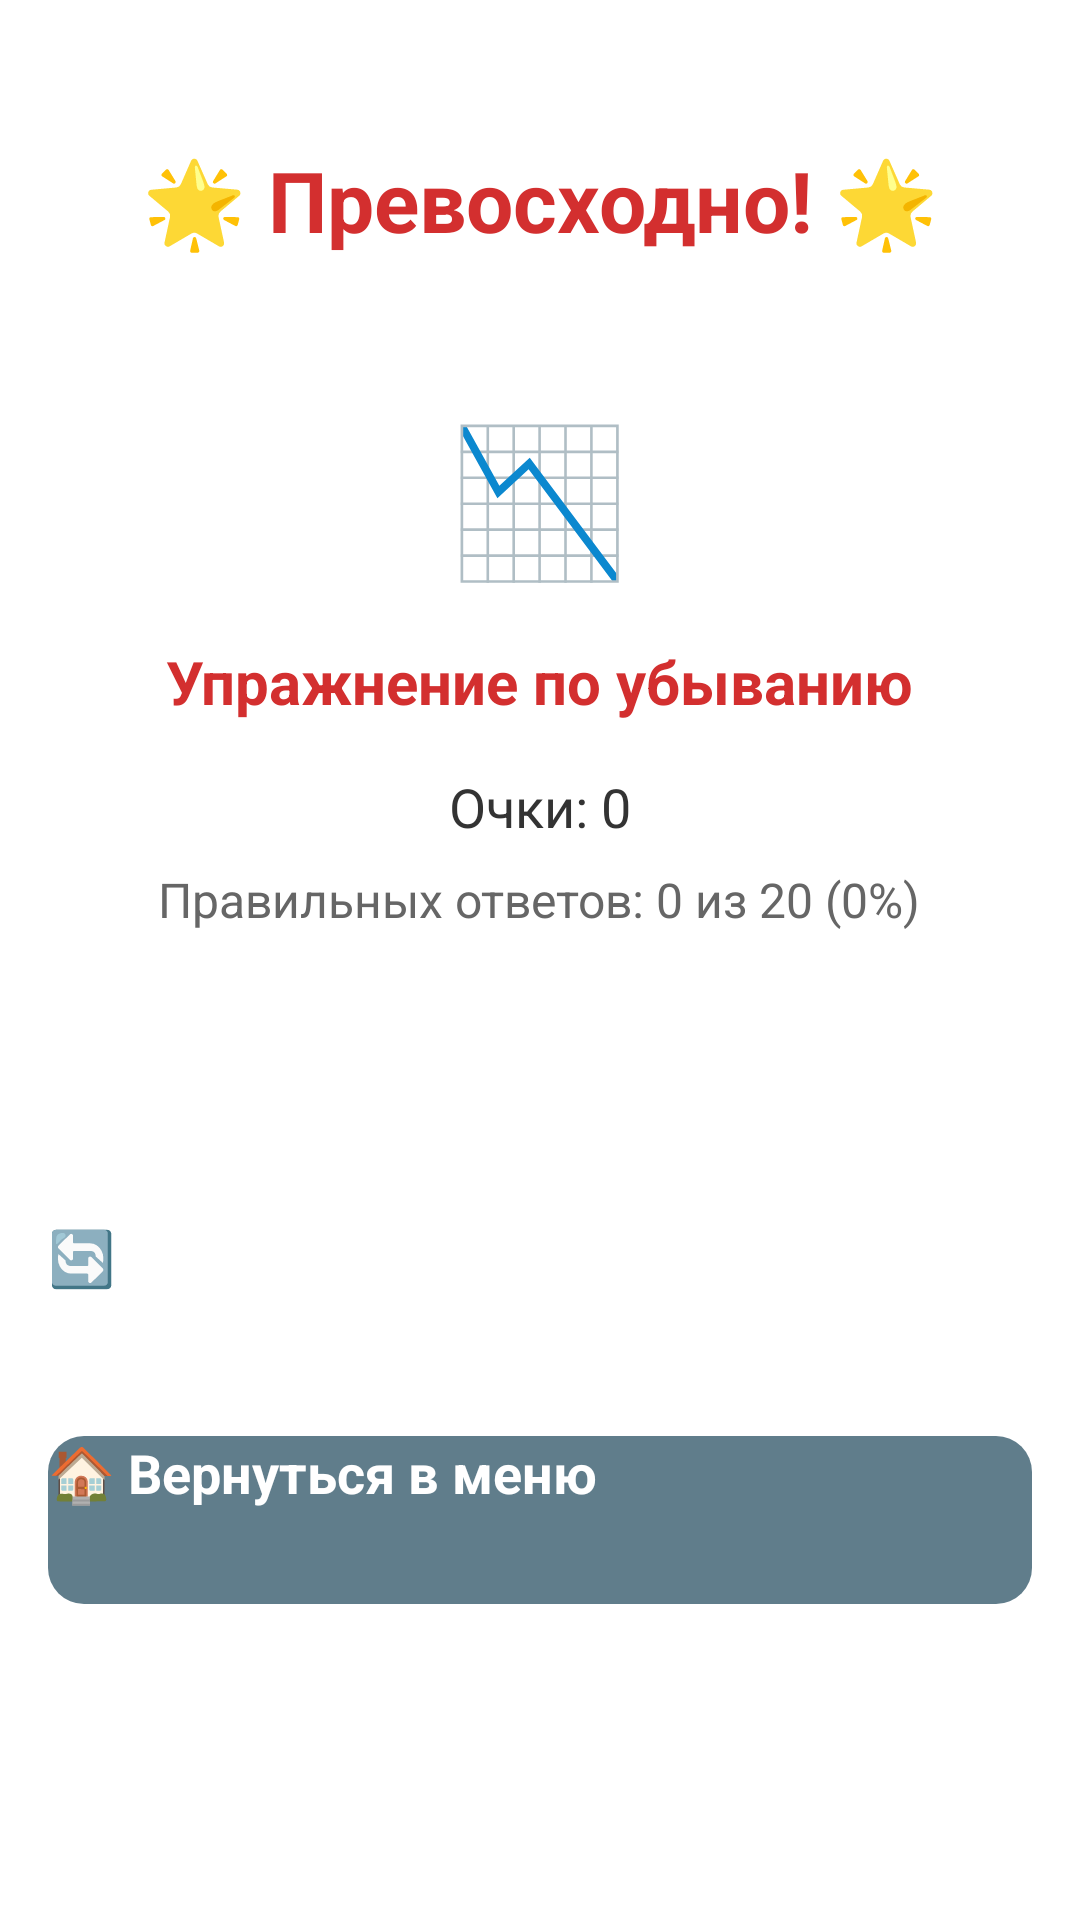

Here is an Android app screen rendered from its layout file. Give the layout XML and the strings, colors and styles it references.
<!-- AndroidManifest.xml: application theme Theme.DanaBala -->
<!-- res/layout/activity_descending_sequence_results.xml -->
<?xml version="1.0" encoding="utf-8"?>
<ScrollView xmlns:android="http://schemas.android.com/apk/res/android"
    xmlns:app="http://schemas.android.com/apk/res-auto"
    xmlns:tools="http://schemas.android.com/tools"
    android:layout_width="match_parent"
    android:layout_height="match_parent"
    android:background="@drawable/child_gradient_blue">

    <LinearLayout
        android:id="@+id/main"
        android:layout_width="match_parent"
        android:layout_height="wrap_content"
        android:orientation="vertical"
        android:padding="16dp"
        android:gravity="center"
        tools:context=".DescendingSequenceResultsActivity">

        
        <TextView
            android:id="@+id/congratsText"
            android:layout_width="wrap_content"
            android:layout_height="wrap_content"
            android:text="🌟 Превосходно! 🌟"
            android:textSize="28sp"
            android:textStyle="bold"
            android:textColor="#D32F2F"
            android:gravity="center"
            android:layout_marginTop="32dp"
            android:layout_marginBottom="24dp" />

        
        <androidx.cardview.widget.CardView
            android:layout_width="match_parent"
            android:layout_height="wrap_content"
            android:layout_marginBottom="32dp"
            app:cardCornerRadius="16dp"
            app:cardElevation="8dp"
            app:cardBackgroundColor="#FFFFFF">

            <LinearLayout
                android:layout_width="match_parent"
                android:layout_height="wrap_content"
                android:orientation="vertical"
                android:padding="24dp"
                android:gravity="center">

                <TextView
                    android:layout_width="wrap_content"
                    android:layout_height="wrap_content"
                    android:text="📉"
                    android:textSize="48sp"
                    android:layout_marginBottom="16dp" />

                <TextView
                    android:layout_width="wrap_content"
                    android:layout_height="wrap_content"
                    android:text="Упражнение по убыванию"
                    android:textSize="20sp"
                    android:textStyle="bold"
                    android:textColor="#D32F2F"
                    android:layout_marginBottom="16dp" />

                <TextView
                    android:id="@+id/scoreText"
                    android:layout_width="wrap_content"
                    android:layout_height="wrap_content"
                    android:text="Очки: 0"
                    android:textSize="18sp"
                    android:textColor="#333333"
                    android:layout_marginBottom="8dp" />

                <TextView
                    android:id="@+id/accuracyText"
                    android:layout_width="wrap_content"
                    android:layout_height="wrap_content"
                    android:text="Правильных ответов: 0 из 20 (0%)"
                    android:textSize="16sp"
                    android:textColor="#666666"
                    android:layout_marginBottom="16dp" />

                <ProgressBar
                    android:id="@+id/accuracyProgressBar"
                    style="?android:attr/progressBarStyleHorizontal"
                    android:layout_width="match_parent"
                    android:layout_height="8dp"
                    android:progress="0"
                    android:progressTint="#FF5722"
                    android:layout_marginBottom="16dp" />

            </LinearLayout>

        </androidx.cardview.widget.CardView>

        
        <LinearLayout
            android:layout_width="match_parent"
            android:layout_height="wrap_content"
            android:orientation="vertical"
            android:gravity="center">

            <Button
                android:id="@+id/playAgainButton"
                android:layout_width="match_parent"
                android:layout_height="56dp"
                android:layout_marginBottom="16dp"
                android:text="🔄 Играть снова"
                android:textSize="18sp"
                android:textStyle="bold"
                android:textColor="#FFFFFF"
                android:background="@drawable/button_primary"
                android:elevation="4dp" />

            <Button
                android:id="@+id/backToMenuButton"
                android:layout_width="match_parent"
                android:layout_height="56dp"
                android:text="🏠 Вернуться в меню"
                android:textSize="18sp"
                android:textStyle="bold"
                android:textColor="#FFFFFF"
                android:background="@drawable/button_secondary"
                android:elevation="4dp" />

        </LinearLayout>

    </LinearLayout>

</ScrollView>
<!-- resources referenced by this layout -->
<resources>
  <!-- drawable button_secondary (drawable) -->
  <?xml version="1.0" encoding="utf-8"?>
  <shape xmlns:android="http://schemas.android.com/apk/res/android">
      <solid android:color="#607D8B" />
      <corners android:radius="12dp" />
  </shape>
</resources>
